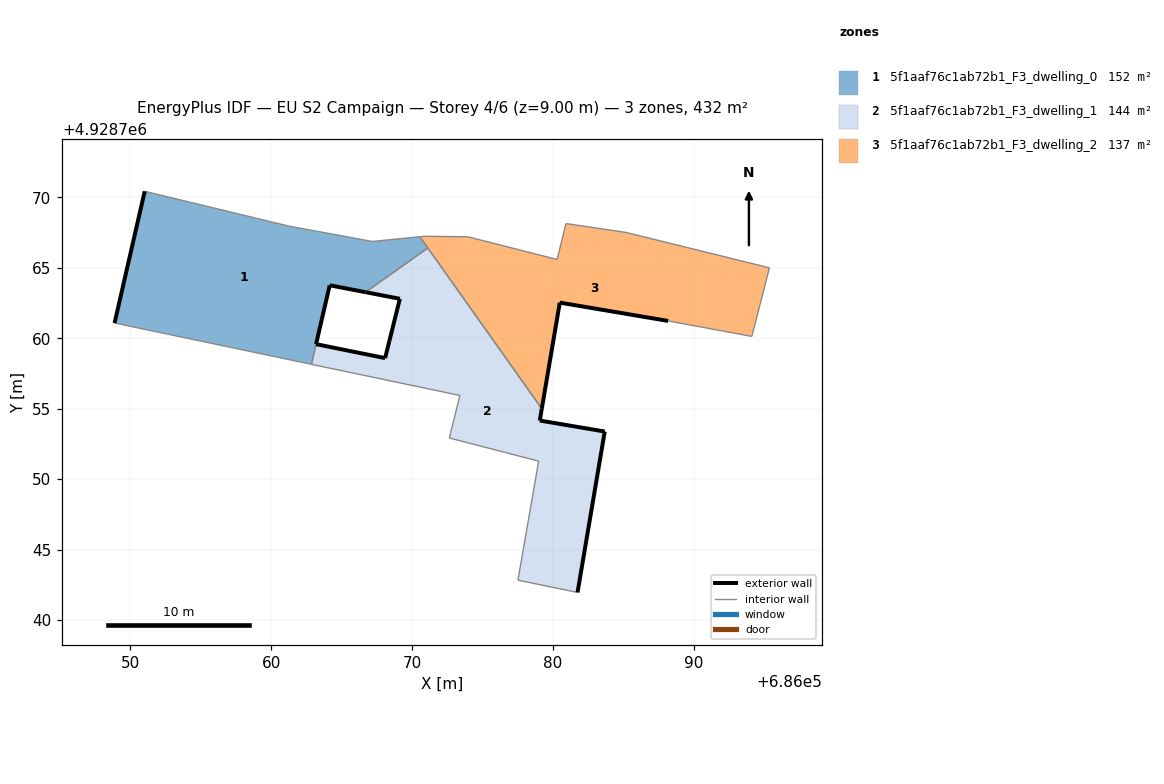
=== STOREY PLAN SPEC (per zone: floor XY polygon, exterior-wall plan segments, windows/doors) ===
zone 1: 5f1aaf76c1ab72b1_F3_dwelling_0  (151.7 m²)
  floor: (686066.69, 4928763.27) (686071.11, 4928766.41) (686070.55, 4928767.21) (686067.17, 4928766.87) (686064.25, 4928767.41) (686061.29, 4928767.95) (686051.02, 4928770.43) (686048.88, 4928761.08) (686062.85, 4928758.15) (686063.18, 4928759.58) (686064.15, 4928763.76)
  exterior wall: (686048.88, 4928761.08) – (686051.02, 4928770.43)  [9.6 m]
  exterior wall: (686066.69, 4928763.27) – (686064.15, 4928763.76)  [2.6 m]
  exterior wall: (686064.15, 4928763.76) – (686063.18, 4928759.58)  [4.3 m]
  exterior wall: (686063.19, 4928759.58) – (686063.18, 4928759.58)  [0.0 m]
  interior walls: 9
zone 2: 5f1aaf76c1ab72b1_F3_dwelling_1  (143.9 m²)
  floor: (686081.74, 4928741.96) (686083.67, 4928753.38) (686079.06, 4928754.16) (686079.20, 4928755.00) (686071.11, 4928766.41) (686066.69, 4928763.27) (686069.13, 4928762.80) (686068.08, 4928758.59) (686063.19, 4928759.58) (686062.85, 4928758.15) (686073.39, 4928755.94) (686072.64, 4928752.92) (686078.98, 4928751.28) (686077.51, 4928742.83)
  exterior wall: (686063.19, 4928759.58) – (686068.08, 4928758.59)  [5.0 m]
  exterior wall: (686068.08, 4928758.59) – (686069.13, 4928762.80)  [4.3 m]
  exterior wall: (686069.13, 4928762.80) – (686066.69, 4928763.27)  [2.5 m]
  exterior wall: (686079.20, 4928755.00) – (686079.06, 4928754.16)  [0.9 m]
  exterior wall: (686079.06, 4928754.16) – (686083.67, 4928753.38)  [4.7 m]
  exterior wall: (686083.67, 4928753.38) – (686081.74, 4928741.96)  [11.6 m]
  interior walls: 8
zone 3: 5f1aaf76c1ab72b1_F3_dwelling_2  (136.8 m²)
  floor: (686094.11, 4928760.13) (686095.36, 4928765.00) (686085.18, 4928767.51) (686080.92, 4928768.14) (686080.29, 4928765.59) (686073.96, 4928767.20) (686070.89, 4928767.24) (686070.55, 4928767.21) (686079.20, 4928755.00) (686080.48, 4928762.53) (686088.17, 4928761.23)
  exterior wall: (686088.17, 4928761.23) – (686080.48, 4928762.53)  [7.8 m]
  exterior wall: (686080.48, 4928762.53) – (686079.20, 4928755.00)  [7.6 m]
  interior walls: 10

=== DERIVED (storey summary) ===
Building: EU S2 Campaign
Storey: 4 of 6  (floor level z = 9.00 m)
Storey gross floor area: 432.4 m²
Zones on this storey: 3
  - 5f1aaf76c1ab72b1_F3_dwelling_0: floor 151.7 m²; exterior wall 16.5 m (49.4 m²); WWR 0.0%
  - 5f1aaf76c1ab72b1_F3_dwelling_1: floor 143.9 m²; exterior wall 28.9 m (86.8 m²); WWR 0.0%
  - 5f1aaf76c1ab72b1_F3_dwelling_2: floor 136.8 m²; exterior wall 15.4 m (46.3 m²); WWR 0.0%
Zone adjacency (shared interzone walls):
  - 5f1aaf76c1ab72b1_F3_dwelling_0 ↔ 5f1aaf76c1ab72b1_F3_dwelling_1
  - 5f1aaf76c1ab72b1_F3_dwelling_0 ↔ 5f1aaf76c1ab72b1_F3_dwelling_2
  - 5f1aaf76c1ab72b1_F3_dwelling_1 ↔ 5f1aaf76c1ab72b1_F3_dwelling_2